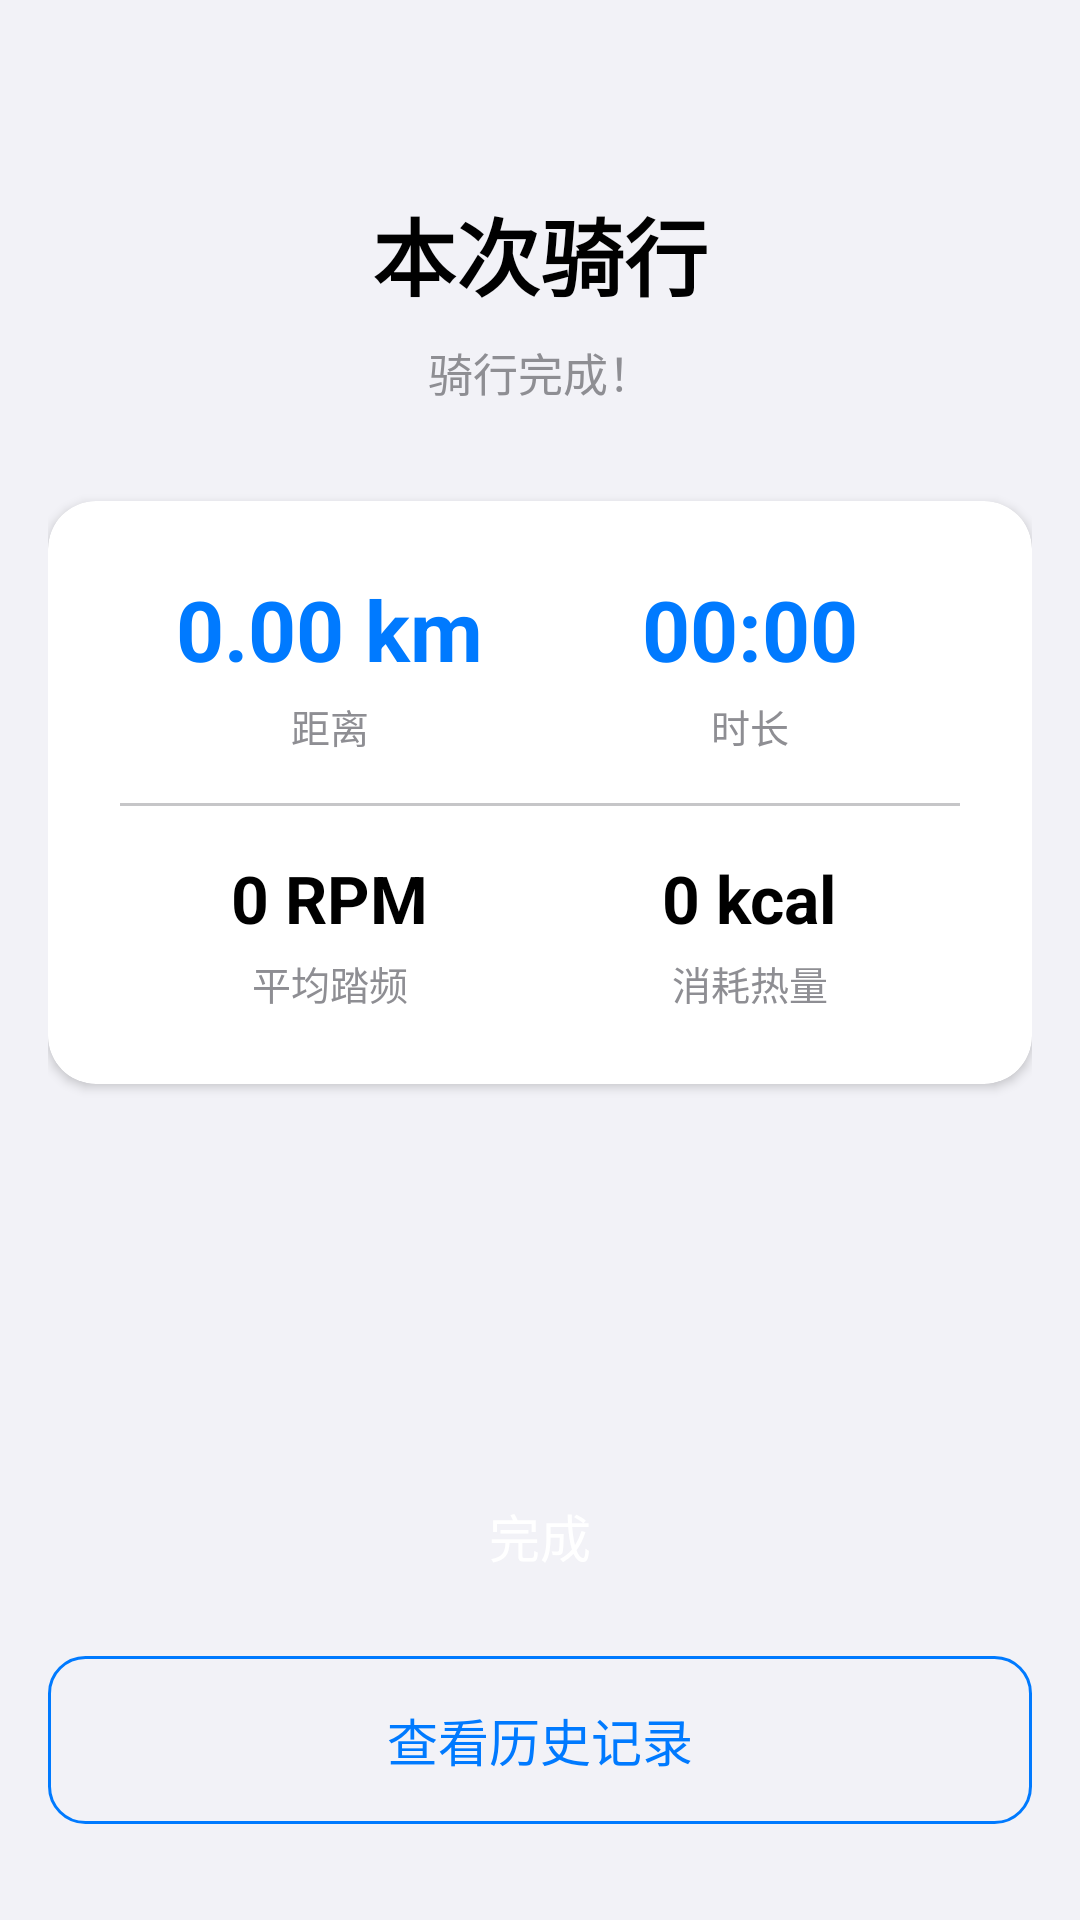

Here is an Android app screen rendered from its layout file. Give the layout XML and the strings, colors and styles it references.
<!-- AndroidManifest.xml: application theme Theme.CyclingMusic -->
<!-- res/layout/activity_riding_summary.xml -->
<?xml version="1.0" encoding="utf-8"?>
<androidx.constraintlayout.widget.ConstraintLayout
    xmlns:android="http://schemas.android.com/apk/res/android"
    xmlns:app="http://schemas.android.com/apk/res-auto"
    android:layout_width="match_parent"
    android:layout_height="match_parent"
    android:background="@color/background"
    android:padding="@dimen/spacing_md">

    <TextView
        android:id="@+id/summaryTitle"
        android:layout_width="wrap_content"
        android:layout_height="wrap_content"
        android:text="本次骑行"
        android:textSize="28sp"
        android:textStyle="bold"
        android:textColor="@color/text_primary"
        app:layout_constraintTop_toTopOf="parent"
        app:layout_constraintStart_toStartOf="parent"
        app:layout_constraintEnd_toEndOf="parent"
        android:layout_marginTop="48dp" />

    <TextView
        android:id="@+id/summarySubtitle"
        android:layout_width="wrap_content"
        android:layout_height="wrap_content"
        android:text="骑行完成！"
        android:textSize="15sp"
        android:textColor="@color/text_secondary"
        app:layout_constraintTop_toBottomOf="@id/summaryTitle"
        app:layout_constraintStart_toStartOf="parent"
        app:layout_constraintEnd_toEndOf="parent"
        android:layout_marginTop="8dp" />

    <androidx.cardview.widget.CardView
        android:id="@+id/summaryCard"
        android:layout_width="match_parent"
        android:layout_height="wrap_content"
        app:cardCornerRadius="16dp"
        app:cardElevation="2dp"
        app:cardBackgroundColor="@color/surface"
        app:layout_constraintTop_toBottomOf="@id/summarySubtitle"
        app:layout_constraintStart_toStartOf="parent"
        app:layout_constraintEnd_toEndOf="parent"
        android:layout_marginTop="32dp">

        <LinearLayout
            android:layout_width="match_parent"
            android:layout_height="wrap_content"
            android:orientation="vertical"
            android:padding="24dp">

            <LinearLayout
                android:layout_width="match_parent"
                android:layout_height="wrap_content"
                android:orientation="horizontal"
                android:weightSum="2">

                <LinearLayout
                    android:layout_width="0dp"
                    android:layout_height="wrap_content"
                    android:layout_weight="1"
                    android:orientation="vertical"
                    android:gravity="center"
                    android:paddingBottom="16dp">
                    <TextView
                        android:id="@+id/summaryDistanceValue"
                        android:layout_width="wrap_content"
                        android:layout_height="wrap_content"
                        android:text="0.00 km"
                        android:textSize="28sp"
                        android:textStyle="bold"
                        android:textColor="@color/primary_color" />
                    <TextView
                        android:layout_width="wrap_content"
                        android:layout_height="wrap_content"
                        android:text="距离"
                        android:textSize="13sp"
                        android:textColor="@color/text_secondary"
                        android:layout_marginTop="4dp" />
                </LinearLayout>

                <LinearLayout
                    android:layout_width="0dp"
                    android:layout_height="wrap_content"
                    android:layout_weight="1"
                    android:orientation="vertical"
                    android:gravity="center"
                    android:paddingBottom="16dp">
                    <TextView
                        android:id="@+id/summaryDurationValue"
                        android:layout_width="wrap_content"
                        android:layout_height="wrap_content"
                        android:text="00:00"
                        android:textSize="28sp"
                        android:textStyle="bold"
                        android:textColor="@color/primary_color" />
                    <TextView
                        android:layout_width="wrap_content"
                        android:layout_height="wrap_content"
                        android:text="时长"
                        android:textSize="13sp"
                        android:textColor="@color/text_secondary"
                        android:layout_marginTop="4dp" />
                </LinearLayout>

            </LinearLayout>

            <View
                android:layout_width="match_parent"
                android:layout_height="1dp"
                android:background="@color/divider" />

            <LinearLayout
                android:layout_width="match_parent"
                android:layout_height="wrap_content"
                android:orientation="horizontal"
                android:weightSum="2"
                android:layout_marginTop="16dp">

                <LinearLayout
                    android:layout_width="0dp"
                    android:layout_height="wrap_content"
                    android:layout_weight="1"
                    android:orientation="vertical"
                    android:gravity="center">
                    <TextView
                        android:id="@+id/summaryCadenceValue"
                        android:layout_width="wrap_content"
                        android:layout_height="wrap_content"
                        android:text="0 RPM"
                        android:textSize="22sp"
                        android:textStyle="bold"
                        android:textColor="@color/text_primary" />
                    <TextView
                        android:layout_width="wrap_content"
                        android:layout_height="wrap_content"
                        android:text="平均踏频"
                        android:textSize="13sp"
                        android:textColor="@color/text_secondary"
                        android:layout_marginTop="4dp" />
                </LinearLayout>

                <LinearLayout
                    android:layout_width="0dp"
                    android:layout_height="wrap_content"
                    android:layout_weight="1"
                    android:orientation="vertical"
                    android:gravity="center">
                    <TextView
                        android:id="@+id/summaryCaloriesValue"
                        android:layout_width="wrap_content"
                        android:layout_height="wrap_content"
                        android:text="0 kcal"
                        android:textSize="22sp"
                        android:textStyle="bold"
                        android:textColor="@color/text_primary" />
                    <TextView
                        android:layout_width="wrap_content"
                        android:layout_height="wrap_content"
                        android:text="消耗热量"
                        android:textSize="13sp"
                        android:textColor="@color/text_secondary"
                        android:layout_marginTop="4dp" />
                </LinearLayout>

            </LinearLayout>

        </LinearLayout>

    </androidx.cardview.widget.CardView>

    <Button
        android:id="@+id/summaryDoneButton"
        android:layout_width="match_parent"
        android:layout_height="56dp"
        android:text="完成"
        android:textSize="17sp"
        android:textColor="@android:color/white"
        android:background="@drawable/button_primary"
        app:layout_constraintBottom_toTopOf="@id/summaryHistoryButton"
        app:layout_constraintStart_toStartOf="parent"
        app:layout_constraintEnd_toEndOf="parent"
        android:layout_marginBottom="12dp" />

    <Button
        android:id="@+id/summaryHistoryButton"
        android:layout_width="match_parent"
        android:layout_height="56dp"
        android:text="查看历史记录"
        android:textSize="17sp"
        android:textColor="@color/primary_color"
        android:background="@drawable/button_secondary"
        app:layout_constraintBottom_toBottomOf="parent"
        app:layout_constraintStart_toStartOf="parent"
        app:layout_constraintEnd_toEndOf="parent"
        android:layout_marginBottom="16dp" />

</androidx.constraintlayout.widget.ConstraintLayout>
<!-- resources referenced by this layout -->
<resources>
  <color name="background">#F2F2F7</color>
  <color name="divider">#C6C6C8</color>
  <color name="primary_color">#007AFF</color>
  <color name="surface">#FFFFFF</color>
  <color name="text_primary">#000000</color>
  <color name="text_secondary">#8E8E93</color>
  <dimen name="spacing_md">16dp</dimen>
  <!-- drawable button_secondary (drawable) -->
  <?xml version="1.0" encoding="utf-8"?>
  <shape xmlns:android="http://schemas.android.com/apk/res/android"
      android:shape="rectangle">
      <solid android:color="@android:color/transparent" />
      <stroke
          android:width="1dp"
          android:color="@color/primary_color" />
      <corners android:radius="@dimen/button_radius" />
  </shape>
  <style name="Theme.CyclingMusic" parent="Theme.AppCompat.Light.NoActionBar">
          <item name="colorPrimary">@color/primary_color</item>
          <item name="colorPrimaryDark">#388E3C</item>
          <item name="colorAccent">@color/secondary_color</item>
          <item name="android:statusBarColor">@color/primary_color</item>
          <item name="android:windowLightStatusBar">true</item>
      </style>
  <dimen name="button_radius">12dp</dimen>
  <color name="secondary_color">#34C759</color>
</resources>
